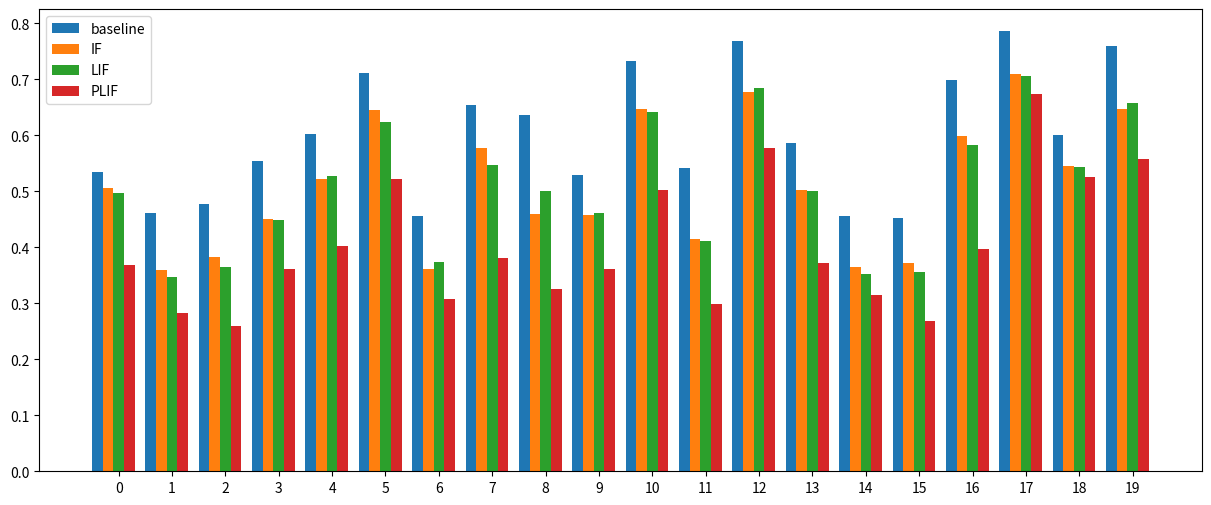

Reproduce this figure in Python. (Note: this script raises an exception after producing the figure.)
import matplotlib.pyplot as plt
import numpy as np

baseline = [0.5352879762649536, 0.46089833974838257, 0.4778726100921631, 0.5544883012771606, 0.6033254265785217, 0.711575984954834, 0.45586487650871277, 0.6547020077705383, 0.6360204219818115, 0.5287663340568542, 0.7337051033973694, 0.5423523187637329, 0.7687079310417175, 0.5866032838821411, 0.4560858905315399, 0.453106164932251, 0.6995782256126404, 0.7861025929450989, 0.6004713177680969, 0.7601057291030884]
IF = [0.5064085721969604, 0.3594149053096771, 0.3830437660217285, 0.4512494206428528, 0.5228122472763062, 0.6459239721298218, 0.3611810505390167, 0.5769811868667603, 0.4589066803455353, 0.4587234556674957, 0.6473208665847778, 0.41424357891082764, 0.6774500012397766, 0.5025854706764221, 0.36447498202323914, 0.3726506531238556, 0.5981438755989075, 0.7105734348297119, 0.5459610223770142, 0.6468483209609985]
LIF = [0.4966725707054138, 0.3477087616920471, 0.3655884861946106, 0.44881969690322876, 0.5282096266746521, 0.6235901713371277, 0.3735264539718628, 0.5465430021286011, 0.5013605356216431, 0.46097442507743835, 0.642098069190979, 0.4114214777946472, 0.6855044960975647, 0.5010250806808472, 0.3532574474811554, 0.3563506007194519, 0.5832908749580383, 0.7063268423080444, 0.5435697436332703, 0.6580451726913452]
PLIF = [0.36857229471206665, 0.2822090983390808, 0.2590530812740326, 0.3606283962726593, 0.4024117887020111, 0.52211594581604, 0.3078891336917877, 0.38090747594833374, 0.3262038826942444, 0.3622652590274811, 0.5026981234550476, 0.2986880838871002, 0.5774822235107422, 0.37275853753089905, 0.31498584151268005, 0.268102765083313, 0.3974026143550873, 0.6742106080055237, 0.5253205299377441, 0.5581411123275757]

x = np.arange(20)

bar_width = 0.2
tick_label = list(range(20))

plt.figure(figsize=(15,6))

plt.bar(x,baseline,bar_width,label='baseline')
plt.bar(x+bar_width,IF,bar_width, label='IF')
plt.bar(x+2*bar_width,LIF,bar_width, label='LIF')
plt.bar(x+3*bar_width,PLIF,bar_width, label='PLIF')

plt.legend()
plt.xticks(x+2*bar_width,tick_label)
plt.savefig('./results/bar.png')

